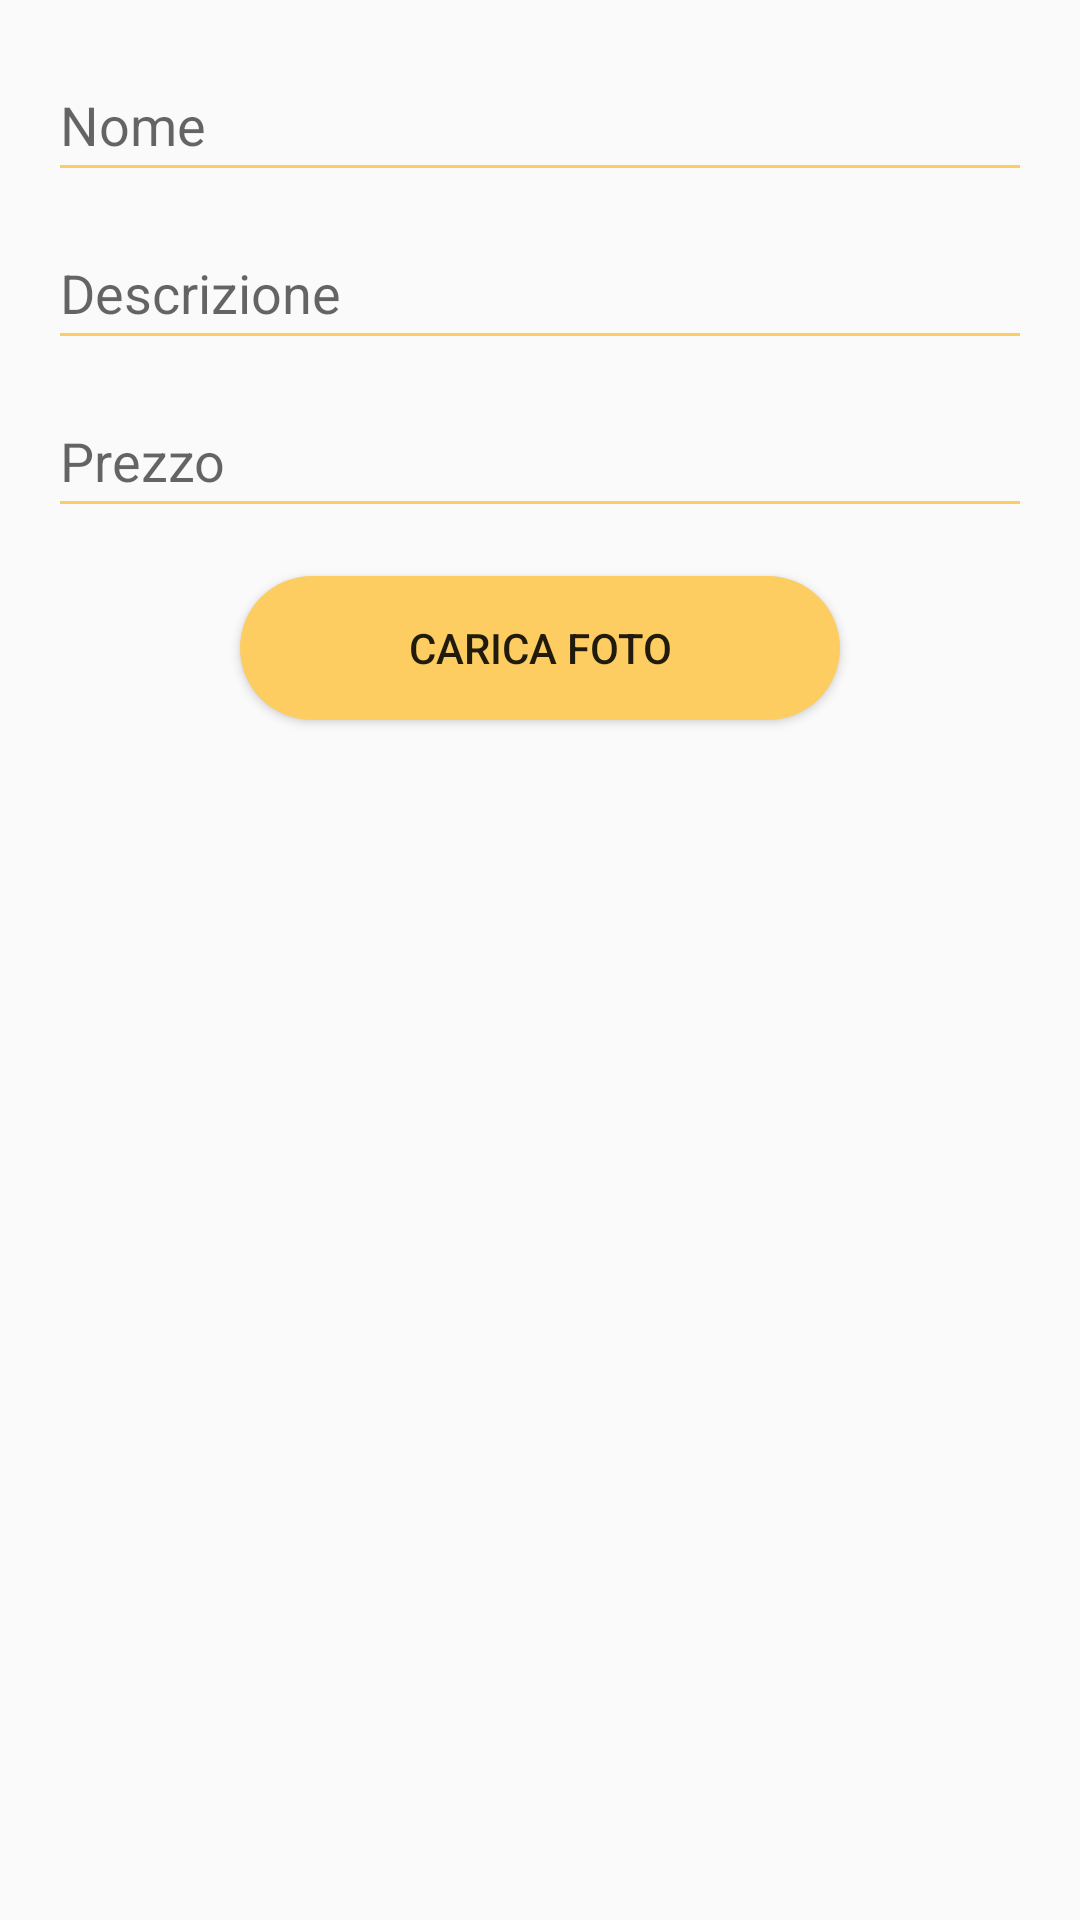

Reconstruct the res/layout file that produces this screen, plus the resources it refers to.
<!-- AndroidManifest.xml: application theme Theme.HotSliceApp -->
<!-- res/layout/fragment_nuovo_prodotto.xml -->
<RelativeLayout xmlns:android="http://schemas.android.com/apk/res/android"
    android:layout_width="match_parent"
    android:layout_height="wrap_content"
    android:padding="16dp">

    <EditText
        android:id="@+id/editTextName"
        android:layout_width="match_parent"
        android:layout_height="48dp"
        android:hint="Nome"
        android:backgroundTint="@color/yellow"
        android:imeOptions="actionNext"
        android:inputType="text"/>

    <EditText
        android:id="@+id/editTextDescription"
        android:layout_width="match_parent"
        android:layout_height="48dp"
        android:hint="Descrizione"
        android:backgroundTint="@color/yellow"
        android:imeOptions="actionNext"
        android:inputType="textMultiLine"
        android:layout_below="@id/editTextName"
        android:layout_marginTop="8dp"/>

    <EditText
        android:id="@+id/editTextPrice"
        android:layout_width="match_parent"
        android:layout_height="48dp"
        android:hint="Prezzo"
        android:backgroundTint="@color/yellow"
        android:imeOptions="actionDone"
        android:inputType="numberDecimal"
        android:layout_below="@id/editTextDescription"
        android:layout_marginTop="8dp"/>

    <Button
        android:id="@+id/buttonUploadPhoto"
        android:layout_width="200dp"
        android:layout_height="wrap_content"
        android:text="Carica Foto"
        android:background="@drawable/custom_button"
        android:layout_below="@id/editTextPrice"
        android:layout_centerHorizontal="true"
        android:layout_marginTop="16dp"/>

    <ImageView
        android:id="@+id/imagePreview"
        android:layout_width="wrap_content"
        android:layout_height="200dp"
        android:layout_below="@id/buttonUploadPhoto"
        android:layout_centerHorizontal="true"
        android:layout_marginTop="16dp"
        android:scaleType="fitCenter"
        android:src="@android:color/transparent"
        android:visibility="gone"/>

    <ProgressBar
        android:id="@+id/progressBar"
        android:layout_width="wrap_content"
        android:layout_height="wrap_content"
        android:layout_centerHorizontal="true"
        android:layout_below="@id/imagePreview"
        android:layout_marginTop="16dp"
        android:visibility="gone"
        android:indeterminateTint="@color/red"/>

</RelativeLayout>
<!-- resources referenced by this layout -->
<resources>
  <color name="red">#F9576A</color>
  <color name="yellow">#FDCD62</color>
  <!-- drawable custom_button (drawable) -->
  <?xml version="1.0" encoding="utf-8"?>
  <shape xmlns:android="http://schemas.android.com/apk/res/android" android:shape="rectangle">
  
      <solid android:color="@color/yellow" />
      <corners android:radius="25dp" />
  </shape>
  <style name="Theme.HotSliceApp" parent="Theme.AppCompat.Light.NoActionBar">
          
          
          
          <item name="android:statusBarColor">@color/red</item>
      </style>
</resources>
